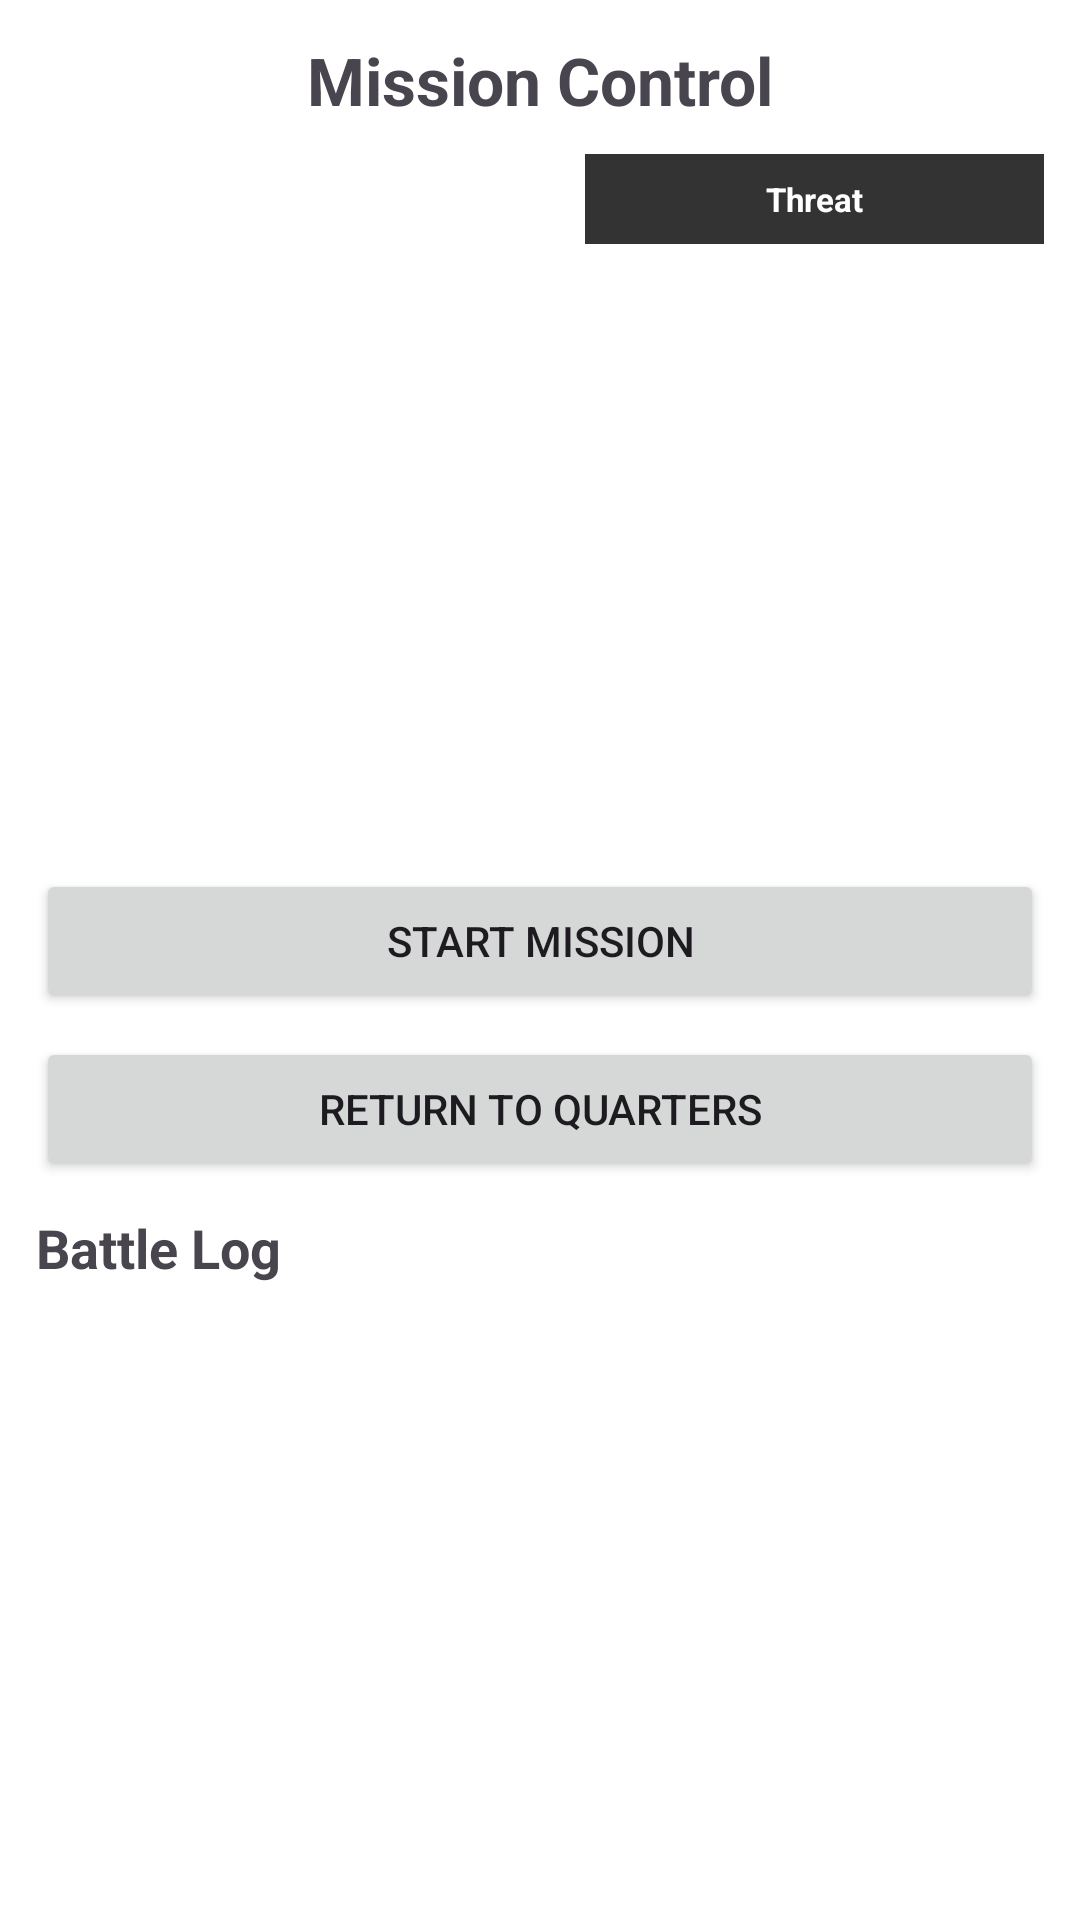

Reconstruct the res/layout file that produces this screen, plus the resources it refers to.
<!-- AndroidManifest.xml: application theme Theme._2450project -->
<!-- res/layout/activity_mission.xml -->
<?xml version="1.0" encoding="utf-8"?>
<LinearLayout xmlns:android="http://schemas.android.com/apk/res/android"
    android:layout_width="match_parent"
    android:layout_height="match_parent"
    android:orientation="vertical"
    android:padding="12dp"
    android:background="#FFFFFF">

    <TextView
        android:layout_width="match_parent"
        android:layout_height="wrap_content"
        android:text="Mission Control"
        android:textSize="22sp"
        android:textStyle="bold"
        android:gravity="center"
        android:layout_marginBottom="10dp" />

    <LinearLayout
        android:layout_width="match_parent"
        android:layout_height="0dp"
        android:layout_weight="1"
        android:orientation="horizontal"
        android:layout_marginBottom="10dp">

        <androidx.recyclerview.widget.RecyclerView
            android:id="@+id/missionList"
            android:layout_width="0dp"
            android:layout_height="match_parent"
            android:layout_weight="1.2"
            android:paddingEnd="8dp" />

        <LinearLayout
            android:layout_width="0dp"
            android:layout_height="match_parent"
            android:layout_weight="1"
            android:orientation="vertical"
            android:elevation="4dp">

            <TextView
                android:id="@+id/threatName"
                android:layout_width="match_parent"
                android:layout_height="30dp"
                android:gravity="center"
                android:textColor="#FFFFFF"
                android:textSize="11sp"
                android:textStyle="bold"
                android:background="#333333"
                android:text="Threat" />

            <ImageView
                android:id="@+id/threatImage"
                android:layout_width="match_parent"
                android:layout_height="200dp"
                android:scaleType="fitCenter"
                android:adjustViewBounds="true"
                android:background="#FFFFFF" />

            <TextView
                android:id="@+id/threatHPText"
                android:layout_width="match_parent"
                android:layout_height="wrap_content"
                android:padding="6dp"
                android:text="HP 0/0"
                android:textSize="11sp" />

            <ProgressBar
                android:id="@+id/threatHP"
                style="?android:attr/progressBarStyleHorizontal"
                android:layout_width="match_parent"
                android:layout_height="6dp"
                android:max="100" />

            <TextView
                android:id="@+id/threatStats"
                android:layout_width="match_parent"
                android:layout_height="wrap_content"
                android:padding="6dp"
                android:text="ATK 0 DEF 0"
                android:textSize="11sp" />
        </LinearLayout>

    </LinearLayout>

    <Button
        android:id="@+id/startMissionButton"
        android:layout_width="match_parent"
        android:layout_height="wrap_content"
        android:text="Start Mission" />

    <Button
        android:id="@+id/returnFromMissionButton"
        android:layout_width="match_parent"
        android:layout_height="wrap_content"
        android:text="Return To Quarters"
        android:layout_marginTop="8dp" />

    <TextView
        android:layout_width="match_parent"
        android:layout_height="wrap_content"
        android:text="Battle Log"
        android:textStyle="bold"
        android:textSize="18sp"
        android:layout_marginTop="10dp" />

    <ScrollView
        android:layout_width="match_parent"
        android:layout_height="200dp">

        <TextView
            android:id="@+id/battleLog"
            android:layout_width="match_parent"
            android:layout_height="wrap_content"
            android:textSize="14sp" />
    </ScrollView>

</LinearLayout>
<!-- resources referenced by this layout -->
<resources>
  <style name="Theme._2450project" parent="Base.Theme._2450project" />
  <style name="Base.Theme._2450project" parent="Theme.Material3.DayNight.NoActionBar">
          
          
      </style>
</resources>
